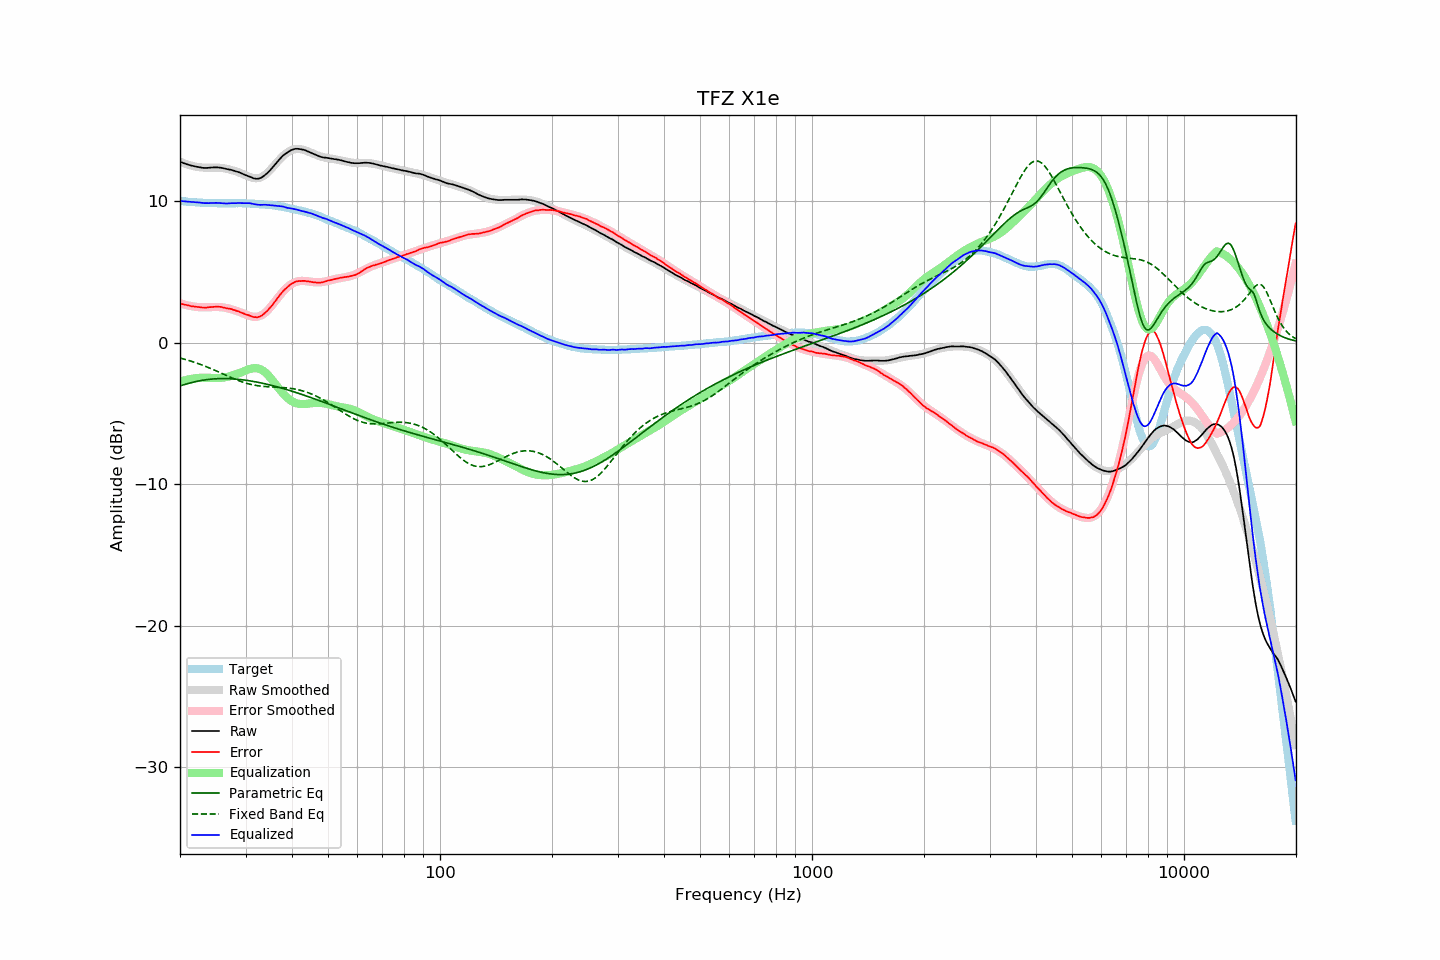

Data behind this chart, as committed beside it:
frequency, raw, error, smoothed, error_smoothed, equalization, parametric_eq, fixed_band_eq, equalized_raw, equalized_smoothed, target
20.00, 12.77, 2.77, 12.77, 2.77, -2.77, -3.06, -1.09, 10.00, 10.00, 10.00
20.20, 12.72, 2.73, 12.73, 2.74, -2.74, -3.03, -1.12, 9.98, 9.99, 9.99
20.40, 12.68, 2.70, 12.68, 2.70, -2.70, -2.99, -1.15, 9.98, 9.98, 9.98
20.61, 12.64, 2.67, 12.64, 2.67, -2.67, -2.96, -1.19, 9.97, 9.96, 9.97
20.81, 12.60, 2.65, 12.59, 2.64, -2.64, -2.93, -1.22, 9.96, 9.95, 9.95
21.02, 12.56, 2.62, 12.56, 2.61, -2.61, -2.90, -1.25, 9.94, 9.94, 9.94
21.23, 12.53, 2.60, 12.52, 2.59, -2.59, -2.87, -1.29, 9.94, 9.93, 9.93
21.44, 12.50, 2.56, 12.49, 2.57, -2.57, -2.84, -1.32, 9.93, 9.92, 9.93
21.66, 12.47, 2.55, 12.46, 2.55, -2.55, -2.81, -1.36, 9.92, 9.91, 9.91
21.87, 12.45, 2.53, 12.44, 2.53, -2.53, -2.78, -1.40, 9.92, 9.90, 9.91
22.09, 12.42, 2.53, 12.41, 2.52, -2.52, -2.75, -1.44, 9.90, 9.90, 9.89
22.31, 12.40, 2.51, 12.39, 2.50, -2.50, -2.73, -1.48, 9.89, 9.89, 9.89
22.54, 12.38, 2.50, 12.38, 2.49, -2.49, -2.71, -1.52, 9.88, 9.88, 9.88
22.76, 12.36, 2.48, 12.36, 2.49, -2.49, -2.69, -1.56, 9.87, 9.88, 9.88
22.99, 12.34, 2.47, 12.36, 2.48, -2.48, -2.67, -1.60, 9.85, 9.87, 9.87
23.22, 12.33, 2.47, 12.35, 2.48, -2.48, -2.65, -1.65, 9.84, 9.87, 9.86
23.45, 12.33, 2.46, 12.35, 2.49, -2.49, -2.63, -1.69, 9.84, 9.86, 9.86
23.69, 12.33, 2.47, 12.35, 2.49, -2.49, -2.61, -1.74, 9.84, 9.85, 9.85
23.92, 12.34, 2.50, 12.35, 2.50, -2.50, -2.60, -1.78, 9.84, 9.85, 9.84
24.16, 12.35, 2.50, 12.35, 2.50, -2.50, -2.59, -1.83, 9.85, 9.85, 9.85
24.40, 12.36, 2.51, 12.35, 2.51, -2.51, -2.58, -1.88, 9.85, 9.84, 9.85
24.65, 12.37, 2.52, 12.35, 2.51, -2.51, -2.57, -1.93, 9.86, 9.84, 9.85
24.89, 12.37, 2.52, 12.35, 2.51, -2.51, -2.56, -1.98, 9.86, 9.84, 9.85
25.14, 12.37, 2.53, 12.35, 2.51, -2.51, -2.56, -2.03, 9.86, 9.84, 9.83
25.39, 12.36, 2.53, 12.34, 2.51, -2.51, -2.55, -2.08, 9.85, 9.84, 9.83
25.65, 12.35, 2.52, 12.33, 2.50, -2.50, -2.55, -2.13, 9.85, 9.83, 9.83
25.91, 12.33, 2.50, 12.32, 2.49, -2.49, -2.55, -2.18, 9.84, 9.83, 9.83
26.16, 12.31, 2.47, 12.31, 2.47, -2.47, -2.54, -2.23, 9.83, 9.83, 9.84
26.43, 12.28, 2.44, 12.29, 2.46, -2.46, -2.55, -2.28, 9.82, 9.83, 9.83
26.69, 12.25, 2.42, 12.27, 2.43, -2.43, -2.55, -2.33, 9.81, 9.83, 9.83
26.96, 12.23, 2.40, 12.24, 2.41, -2.41, -2.55, -2.38, 9.82, 9.83, 9.83
27.23, 12.21, 2.38, 12.21, 2.38, -2.38, -2.56, -2.43, 9.83, 9.83, 9.83
27.50, 12.19, 2.36, 12.18, 2.35, -2.35, -2.56, -2.48, 9.84, 9.83, 9.83
27.77, 12.15, 2.31, 12.15, 2.31, -2.31, -2.57, -2.53, 9.83, 9.83, 9.83
28.05, 12.12, 2.29, 12.11, 2.28, -2.28, -2.58, -2.58, 9.84, 9.84, 9.83
28.33, 12.08, 2.24, 12.07, 2.24, -2.24, -2.59, -2.62, 9.84, 9.83, 9.84
28.62, 12.05, 2.21, 12.03, 2.20, -2.20, -2.60, -2.67, 9.85, 9.84, 9.83
28.90, 12.01, 2.17, 11.99, 2.16, -2.16, -2.61, -2.71, 9.85, 9.83, 9.84
29.19, 11.96, 2.12, 11.95, 2.11, -2.11, -2.62, -2.75, 9.84, 9.83, 9.84
29.48, 11.91, 2.07, 11.90, 2.07, -2.07, -2.63, -2.79, 9.84, 9.83, 9.84
29.78, 11.86, 2.03, 11.85, 2.02, -2.02, -2.65, -2.83, 9.84, 9.83, 9.83
30.08, 11.81, 1.98, 11.80, 1.97, -1.97, -2.66, -2.87, 9.84, 9.82, 9.83
30.38, 11.77, 1.95, 11.75, 1.93, -1.93, -2.68, -2.90, 9.84, 9.82, 9.81
30.68, 11.73, 1.92, 11.70, 1.89, -1.89, -2.70, -2.93, 9.84, 9.81, 9.81
30.99, 11.68, 1.87, 11.66, 1.85, -1.85, -2.72, -2.96, 9.82, 9.81, 9.81
31.30, 11.63, 1.83, 11.63, 1.83, -1.83, -2.74, -2.98, 9.80, 9.80, 9.80
31.61, 11.59, 1.79, 11.61, 1.82, -1.82, -2.76, -3.01, 9.77, 9.79, 9.80
31.93, 11.57, 1.79, 11.60, 1.81, -1.81, -2.78, -3.03, 9.75, 9.79, 9.77
32.24, 11.56, 1.78, 11.60, 1.83, -1.83, -2.80, -3.05, 9.73, 9.78, 9.78
32.57, 11.58, 1.81, 11.62, 1.85, -1.85, -2.82, -3.06, 9.73, 9.77, 9.77
32.89, 11.61, 1.85, 11.65, 1.89, -1.89, -2.84, -3.08, 9.72, 9.76, 9.76
33.22, 11.67, 1.91, 11.70, 1.95, -1.95, -2.87, -3.09, 9.72, 9.75, 9.76
33.55, 11.75, 2.00, 11.77, 2.02, -2.02, -2.89, -3.10, 9.73, 9.75, 9.75
33.89, 11.84, 2.10, 11.84, 2.11, -2.11, -2.92, -3.11, 9.73, 9.74, 9.73
34.23, 11.93, 2.21, 11.94, 2.21, -2.21, -2.95, -3.12, 9.72, 9.73, 9.72
34.57, 12.04, 2.33, 12.05, 2.33, -2.33, -2.97, -3.13, 9.71, 9.72, 9.71
34.92, 12.16, 2.46, 12.16, 2.46, -2.46, -3.00, -3.13, 9.70, 9.71, 9.70
35.27, 12.29, 2.58, 12.29, 2.59, -2.59, -3.03, -3.14, 9.69, 9.69, 9.71
35.62, 12.42, 2.73, 12.42, 2.73, -2.73, -3.06, -3.14, 9.68, 9.68, 9.68
35.97, 12.55, 2.87, 12.55, 2.88, -2.88, -3.09, -3.15, 9.67, 9.67, 9.68
... 635 more rows
